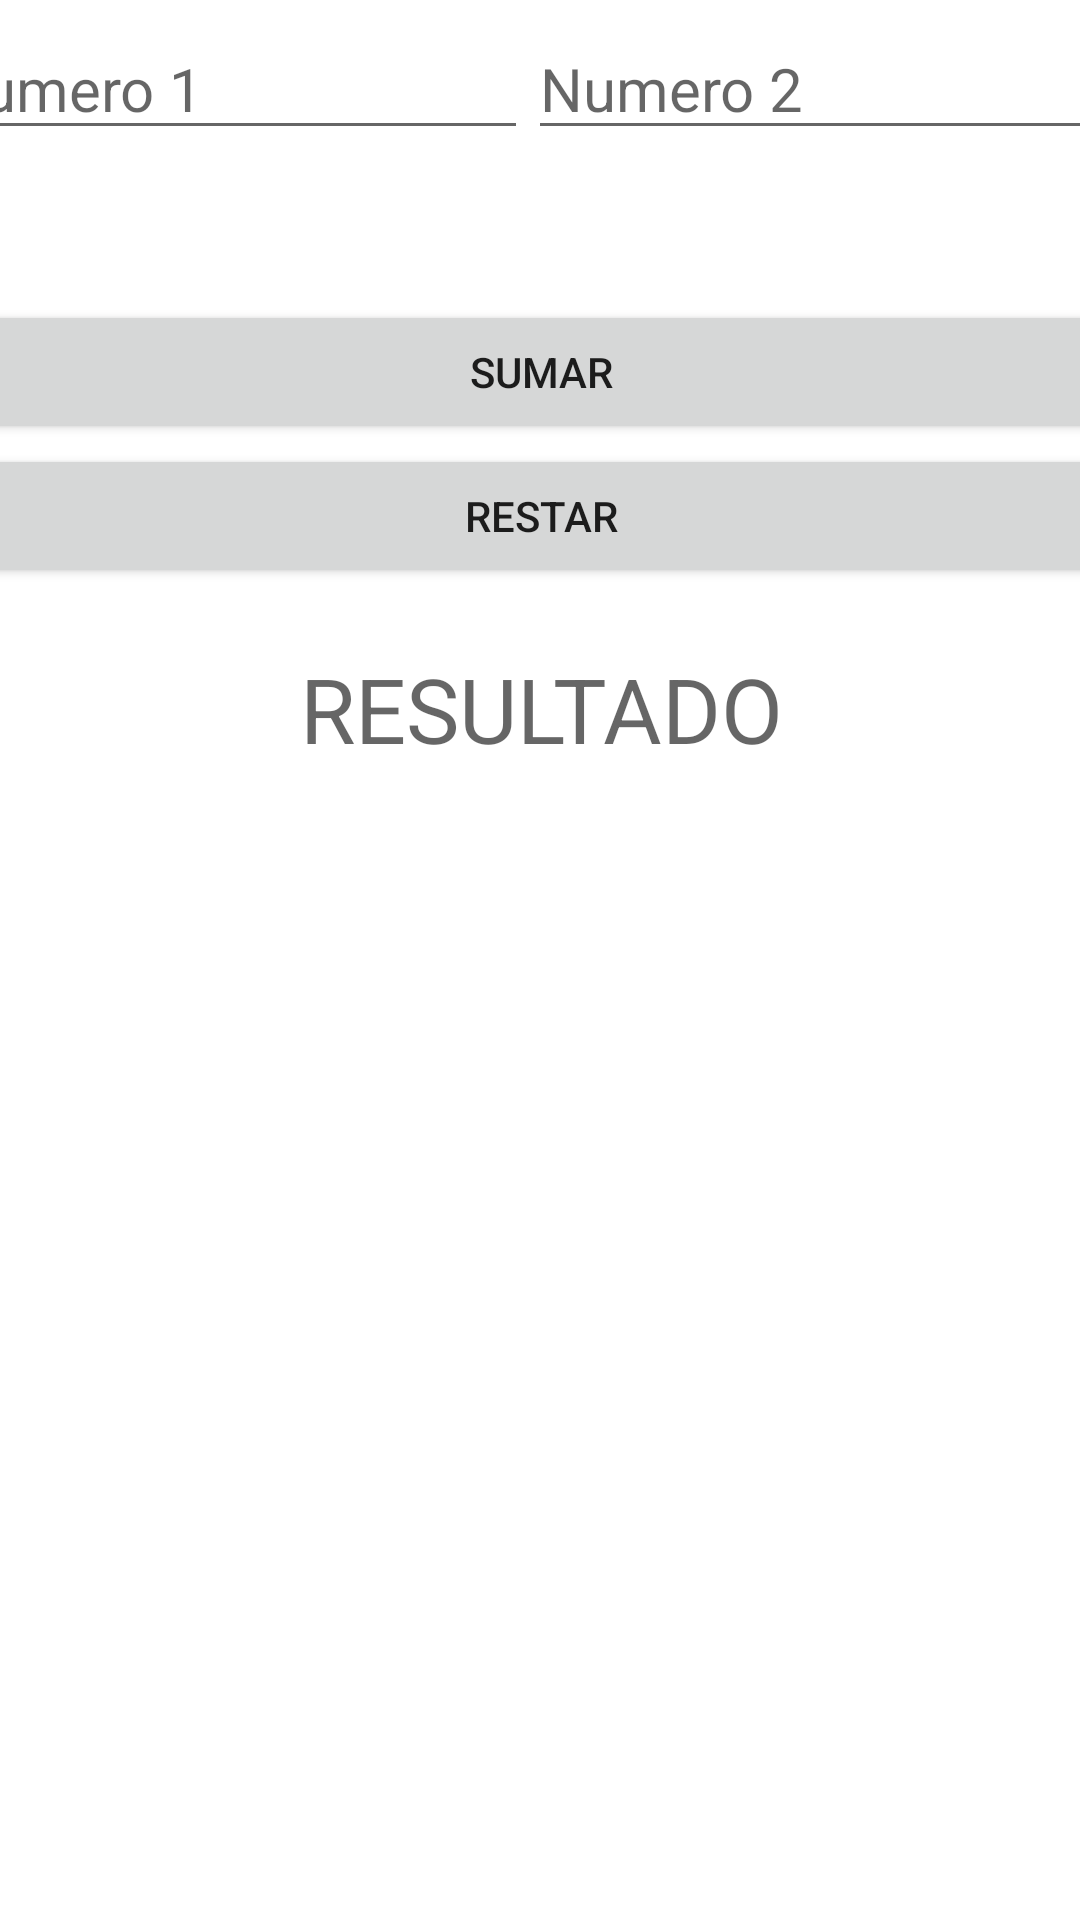

Layout XML and referenced resources for this Android screen:
<!-- AndroidManifest.xml: application theme Theme.Parcial_corte2 -->
<!-- res/layout/activity_calculadora.xml -->
<?xml version="1.0" encoding="utf-8"?>
<androidx.constraintlayout.widget.ConstraintLayout xmlns:android="http://schemas.android.com/apk/res/android"
    xmlns:app="http://schemas.android.com/apk/res-auto"
    xmlns:tools="http://schemas.android.com/tools"
    android:layout_width="match_parent"
    android:layout_height="match_parent"
    tools:context=".Calculadora">

    <LinearLayout
        android:layout_width="409dp"
        android:layout_height="729dp"
        android:orientation="vertical"
        app:layout_constraintBottom_toBottomOf="parent"
        app:layout_constraintEnd_toEndOf="parent"
        app:layout_constraintStart_toStartOf="parent"
        app:layout_constraintTop_toTopOf="parent">

        <LinearLayout
            android:layout_marginTop="50dp"
            android:layout_width="match_parent"
            android:layout_height="wrap_content"
            android:orientation="horizontal">

            <EditText
                android:id="@+id/txtNumber1"
                android:layout_width="200dp"
                android:layout_height="wrap_content"
                android:hint="Numero 1"
                android:text=""
                android:textSize="20dp" />

            <EditText
                android:id="@+id/txtNumber2"
                android:layout_width="200dp"
                android:layout_height="wrap_content"
                android:hint="Numero 2"
                android:text=""
                android:textSize="20dp" />
        </LinearLayout>

        <LinearLayout
            android:layout_marginTop="50dp"
            android:layout_width="match_parent"
            android:layout_height="wrap_content"
            android:orientation="vertical">


            <Button
                android:id="@+id/btnRestar"
                android:layout_width="match_parent"
                android:layout_height="wrap_content"
                android:layout_weight="1"
                android:text="Sumar" />

            <Button
                android:id="@+id/btnSumar"
                android:layout_width="match_parent"
                android:layout_height="wrap_content"
                android:layout_weight="1"
                android:text="Restar" />

            <TextView
                android:layout_marginTop="20dp"
                android:id="@+id/txtResult"
                android:layout_width="match_parent"
                android:layout_height="40dp"
                android:hint="RESULTADO"
                android:text=""
                android:textAlignment="center"
                android:textSize="30dp" />

        </LinearLayout>


    </LinearLayout>
</androidx.constraintlayout.widget.ConstraintLayout>
<!-- resources referenced by this layout -->
<resources>
  <style name="Theme.Parcial_corte2" parent="Theme.MaterialComponents.DayNight.DarkActionBar">
          
          <item name="colorPrimary">@color/purple_500</item>
          <item name="colorPrimaryVariant">@color/purple_700</item>
          <item name="colorOnPrimary">@color/white</item>
          
          <item name="colorSecondary">@color/teal_200</item>
          <item name="colorSecondaryVariant">@color/teal_700</item>
          <item name="colorOnSecondary">@color/black</item>
          
          <item name="android:statusBarColor">?attr/colorPrimaryVariant</item>
          
      </style>
  <!-- not gathered from this repository: default colours our renderer supplied (Android Studio template values) -->
  <color name="purple_500">#FF6200EE</color>
  <color name="purple_700">#FF3700B3</color>
  <color name="teal_200">#FF03DAC5</color>
  <color name="teal_700">#FF018786</color>
  <color name="black">#FF000000</color>
  <color name="white">#FFFFFFFF</color>
</resources>
